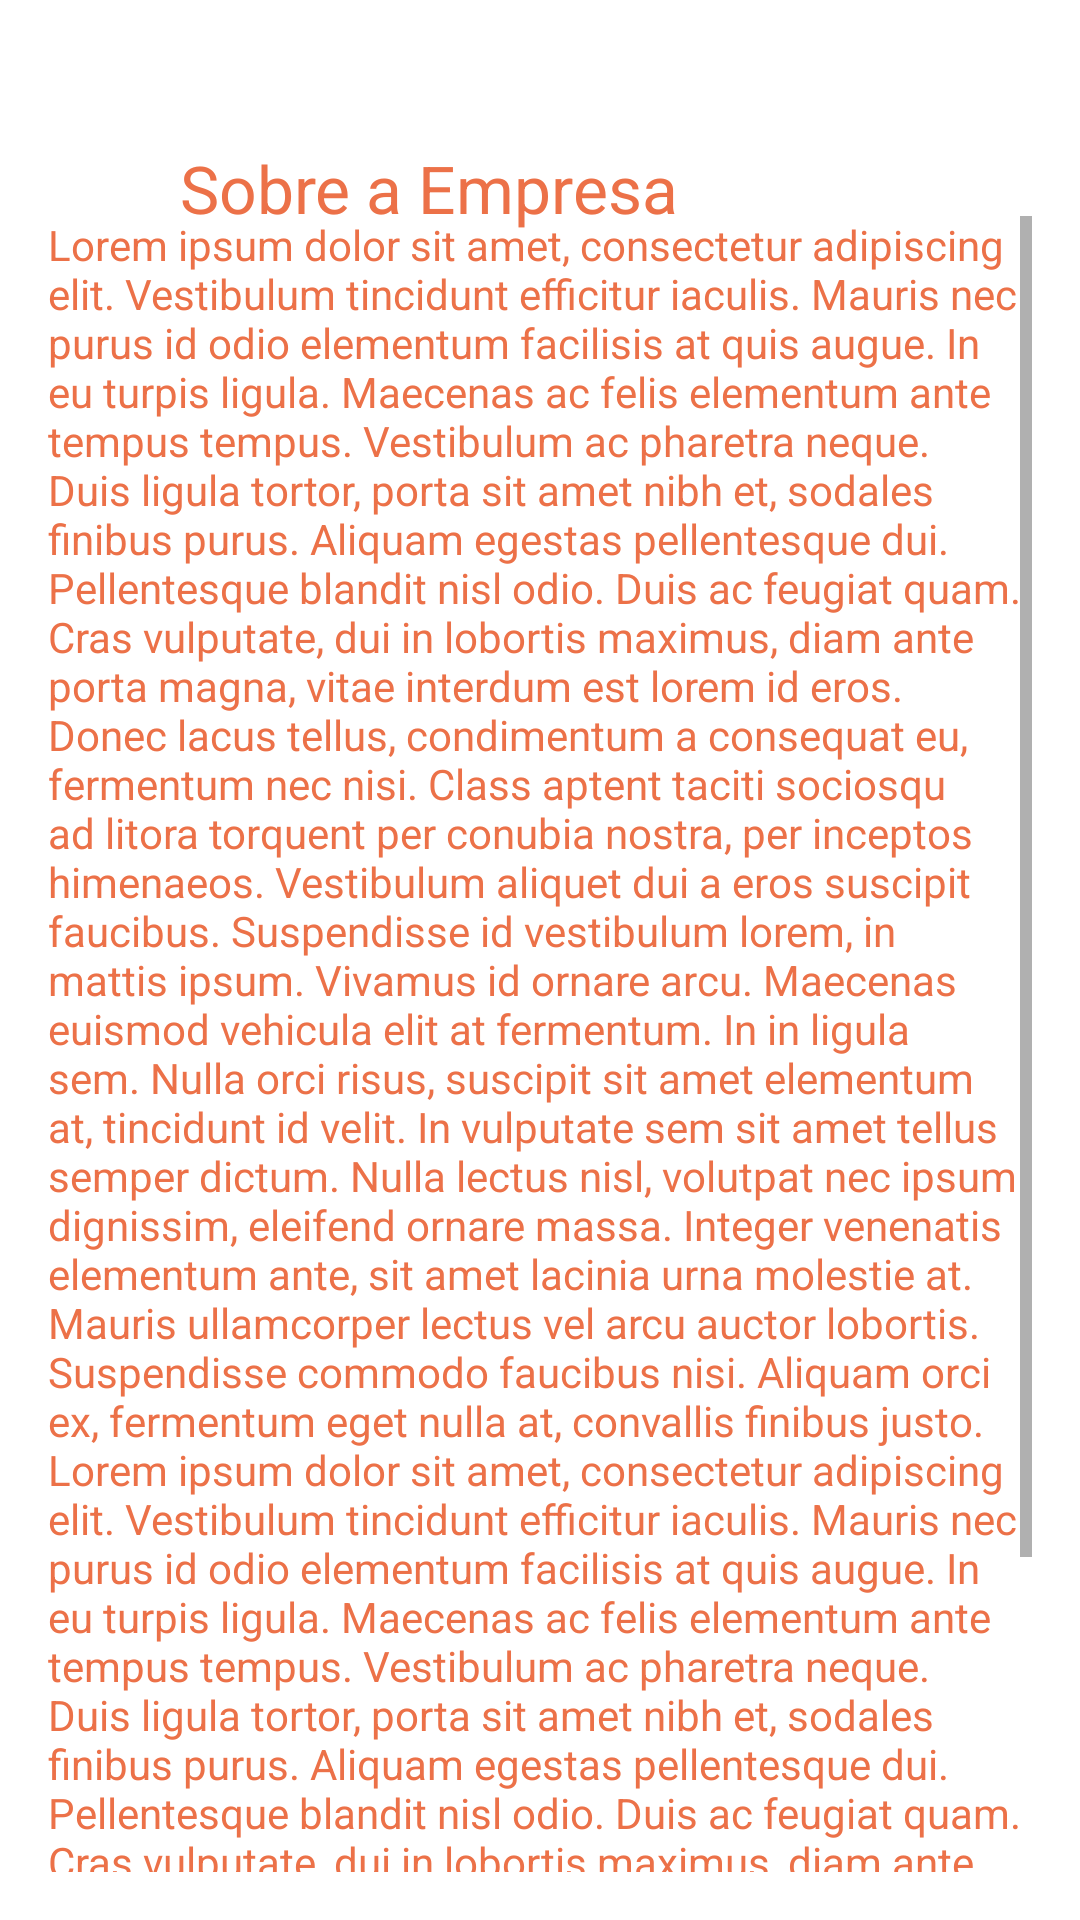

Reconstruct the res/layout file that produces this screen, plus the resources it refers to.
<!-- AndroidManifest.xml: activity theme NoActionBarEmpresa -->
<!-- res/layout/activity_empresa.xml -->
<?xml version="1.0" encoding="utf-8"?>
<RelativeLayout xmlns:android="http://schemas.android.com/apk/res/android"
    xmlns:app="http://schemas.android.com/apk/res-auto"
    xmlns:tools="http://schemas.android.com/tools"
    android:layout_width="match_parent"
    android:layout_height="match_parent"
    android:background="#FFFFFF"
    tools:context="com.example.giovanne.atmempresaconsultoria.EmpresaActivity">

    <ImageView
        android:id="@+id/detalhe_empresa_img"
        android:layout_width="wrap_content"
        android:layout_height="wrap_content"
        android:layout_marginTop="48dp"
        android:layout_marginLeft="44dp"
        android:background="@drawable/detalhe_empresa"/>
    <TextView
        android:layout_width="wrap_content"
        android:layout_height="wrap_content"
        android:text="Sobre a Empresa"
        android:textAppearance="@style/Base.TextAppearance.AppCompat.Large"
        android:layout_marginLeft="16dp"
        android:layout_alignTop="@+id/detalhe_empresa_img"
        android:layout_toRightOf="@+id/detalhe_empresa_img"
        android:layout_toEndOf="@+id/detalhe_empresa_img"
        android:textColor="@color/empresa_color"/>
    <ScrollView
        android:layout_width="match_parent"
        android:layout_height="match_parent"
        android:layout_below="@id/detalhe_empresa_img"
        android:layout_marginTop="8dp"
        android:padding="16dp">

        <TextView
            android:layout_width="wrap_content"
            android:layout_height="wrap_content"
            android:text="@string/empresa_text"
            android:textColor="@color/empresa_color"
            />

    </ScrollView>



</RelativeLayout>
<!-- resources referenced by this layout -->
<resources>
  <color name="empresa_color">#ec7148</color>
  <string name="empresa_text">Lorem ipsum dolor sit amet, consectetur adipiscing elit. Vestibulum tincidunt efficitur iaculis. Mauris nec purus id odio elementum facilisis at quis augue. In eu turpis ligula. Maecenas ac felis elementum ante tempus tempus. Vestibulum ac pharetra neque. Duis ligula tortor, porta sit amet nibh et, sodales finibus purus. Aliquam egestas pellentesque dui. Pellentesque blandit nisl odio. Duis ac feugiat quam. Cras vulputate, dui in lobortis maximus, diam ante porta magna, vitae interdum est lorem id eros. Donec lacus tellus, condimentum a consequat eu, fermentum nec nisi.
  
  Class aptent taciti sociosqu ad litora torquent per conubia nostra, per inceptos himenaeos. Vestibulum aliquet dui a eros suscipit faucibus. Suspendisse id vestibulum lorem, in mattis ipsum. Vivamus id ornare arcu. Maecenas euismod vehicula elit at fermentum. In in ligula sem. Nulla orci risus, suscipit sit amet elementum at, tincidunt id velit. In vulputate sem sit amet tellus semper dictum. Nulla lectus nisl, volutpat nec ipsum dignissim, eleifend ornare massa. Integer venenatis elementum ante, sit amet lacinia urna molestie at. Mauris ullamcorper lectus vel arcu auctor lobortis. Suspendisse commodo faucibus nisi. Aliquam orci ex, fermentum eget nulla at, convallis finibus justo.
  
      Lorem ipsum dolor sit amet, consectetur adipiscing elit. Vestibulum tincidunt efficitur iaculis. Mauris nec purus id odio elementum facilisis at quis augue. In eu turpis ligula. Maecenas ac felis elementum ante tempus tempus. Vestibulum ac pharetra neque. Duis ligula tortor, porta sit amet nibh et, sodales finibus purus. Aliquam egestas pellentesque dui. Pellentesque blandit nisl odio. Duis ac feugiat quam. Cras vulputate, dui in lobortis maximus, diam ante porta magna, vitae interdum est lorem id eros. Donec lacus tellus, condimentum a consequat eu, fermentum nec nisi.
  
  Class aptent taciti sociosqu ad litora torquent per conubia nostra, per inceptos himenaeos. Vestibulum aliquet dui a eros suscipit faucibus. Suspendisse id vestibulum lorem, in mattis ipsum. Vivamus id ornare arcu. Maecenas euismod vehicula elit at fermentum. In in ligula sem. Nulla orci risus, suscipit sit amet
      </string>
  <style name="NoActionBarEmpresa" parent="Theme.AppCompat.Light.NoActionBar">
          <item name="android:windowActionBar">false</item>
          <item name="android:windowNoTitle">true</item>
          <item name="colorPrimaryDark">@color/empresa_color</item>
  
      </style>
</resources>
